Dataset: dataset_cls_clean (GitHub, EruzaDev/Kenny-YOLOv8-Hand-Gesture). Classes: other gesture, thumbs up.

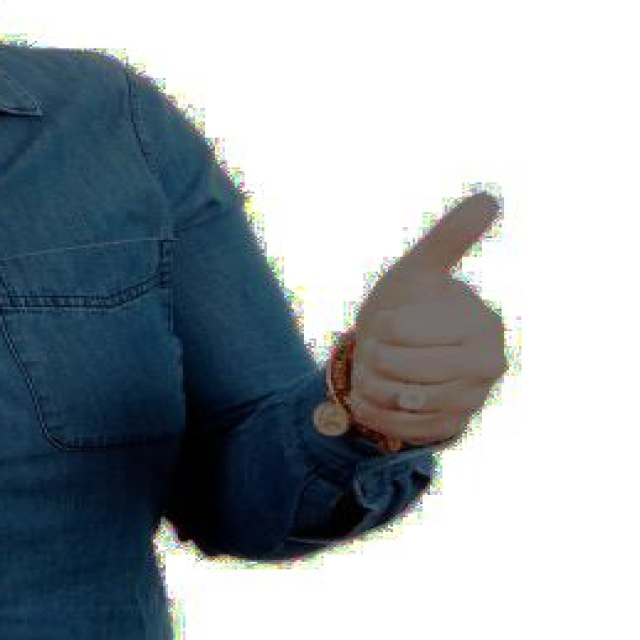
Label: thumbs up

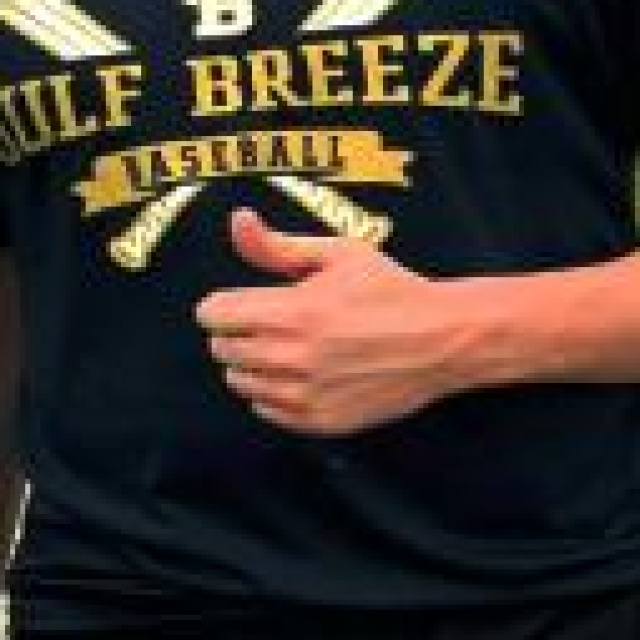
Label: thumbs up

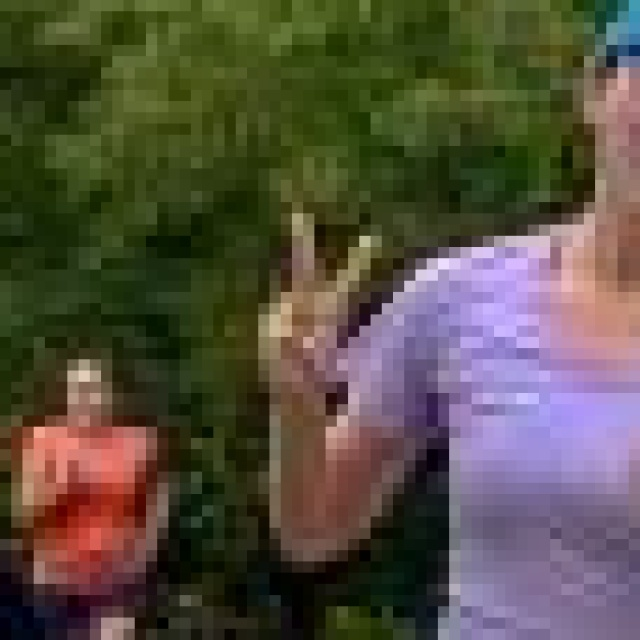
Label: other gesture

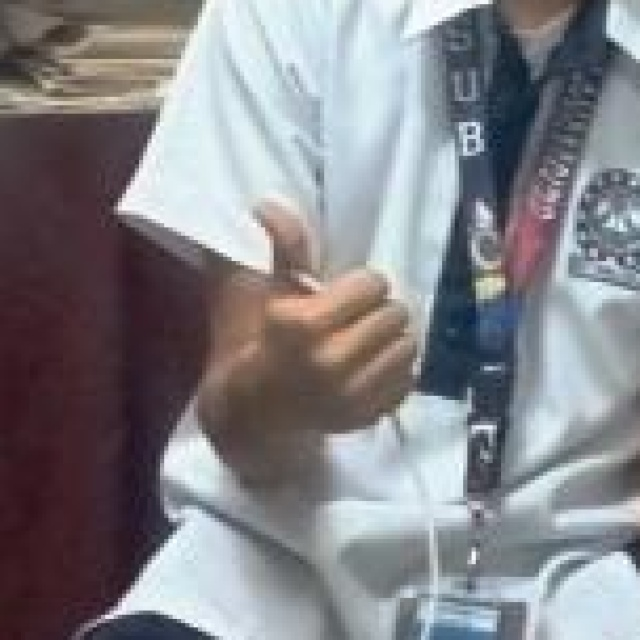
Label: thumbs up

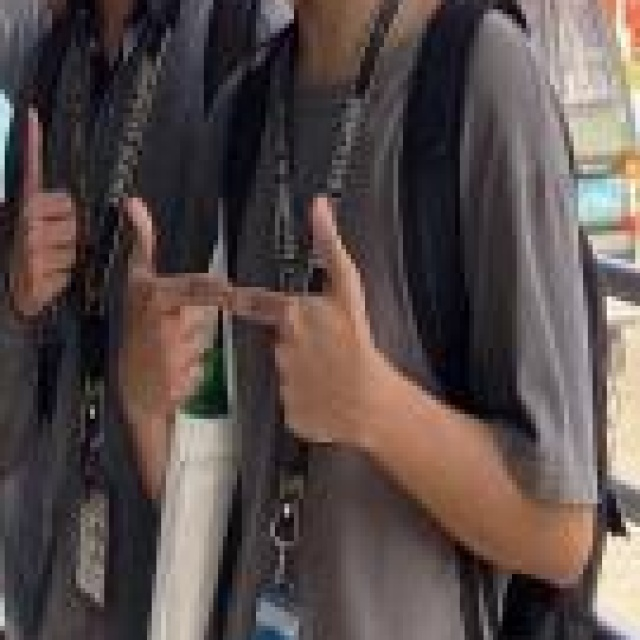
Label: thumbs up

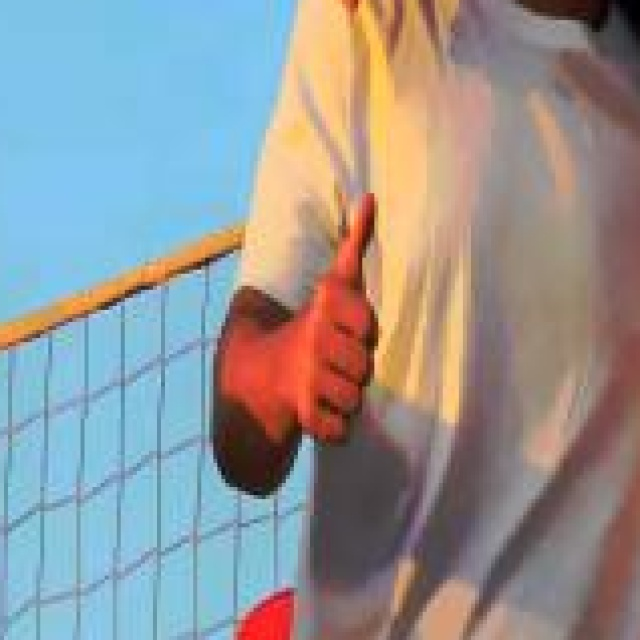
Label: other gesture
